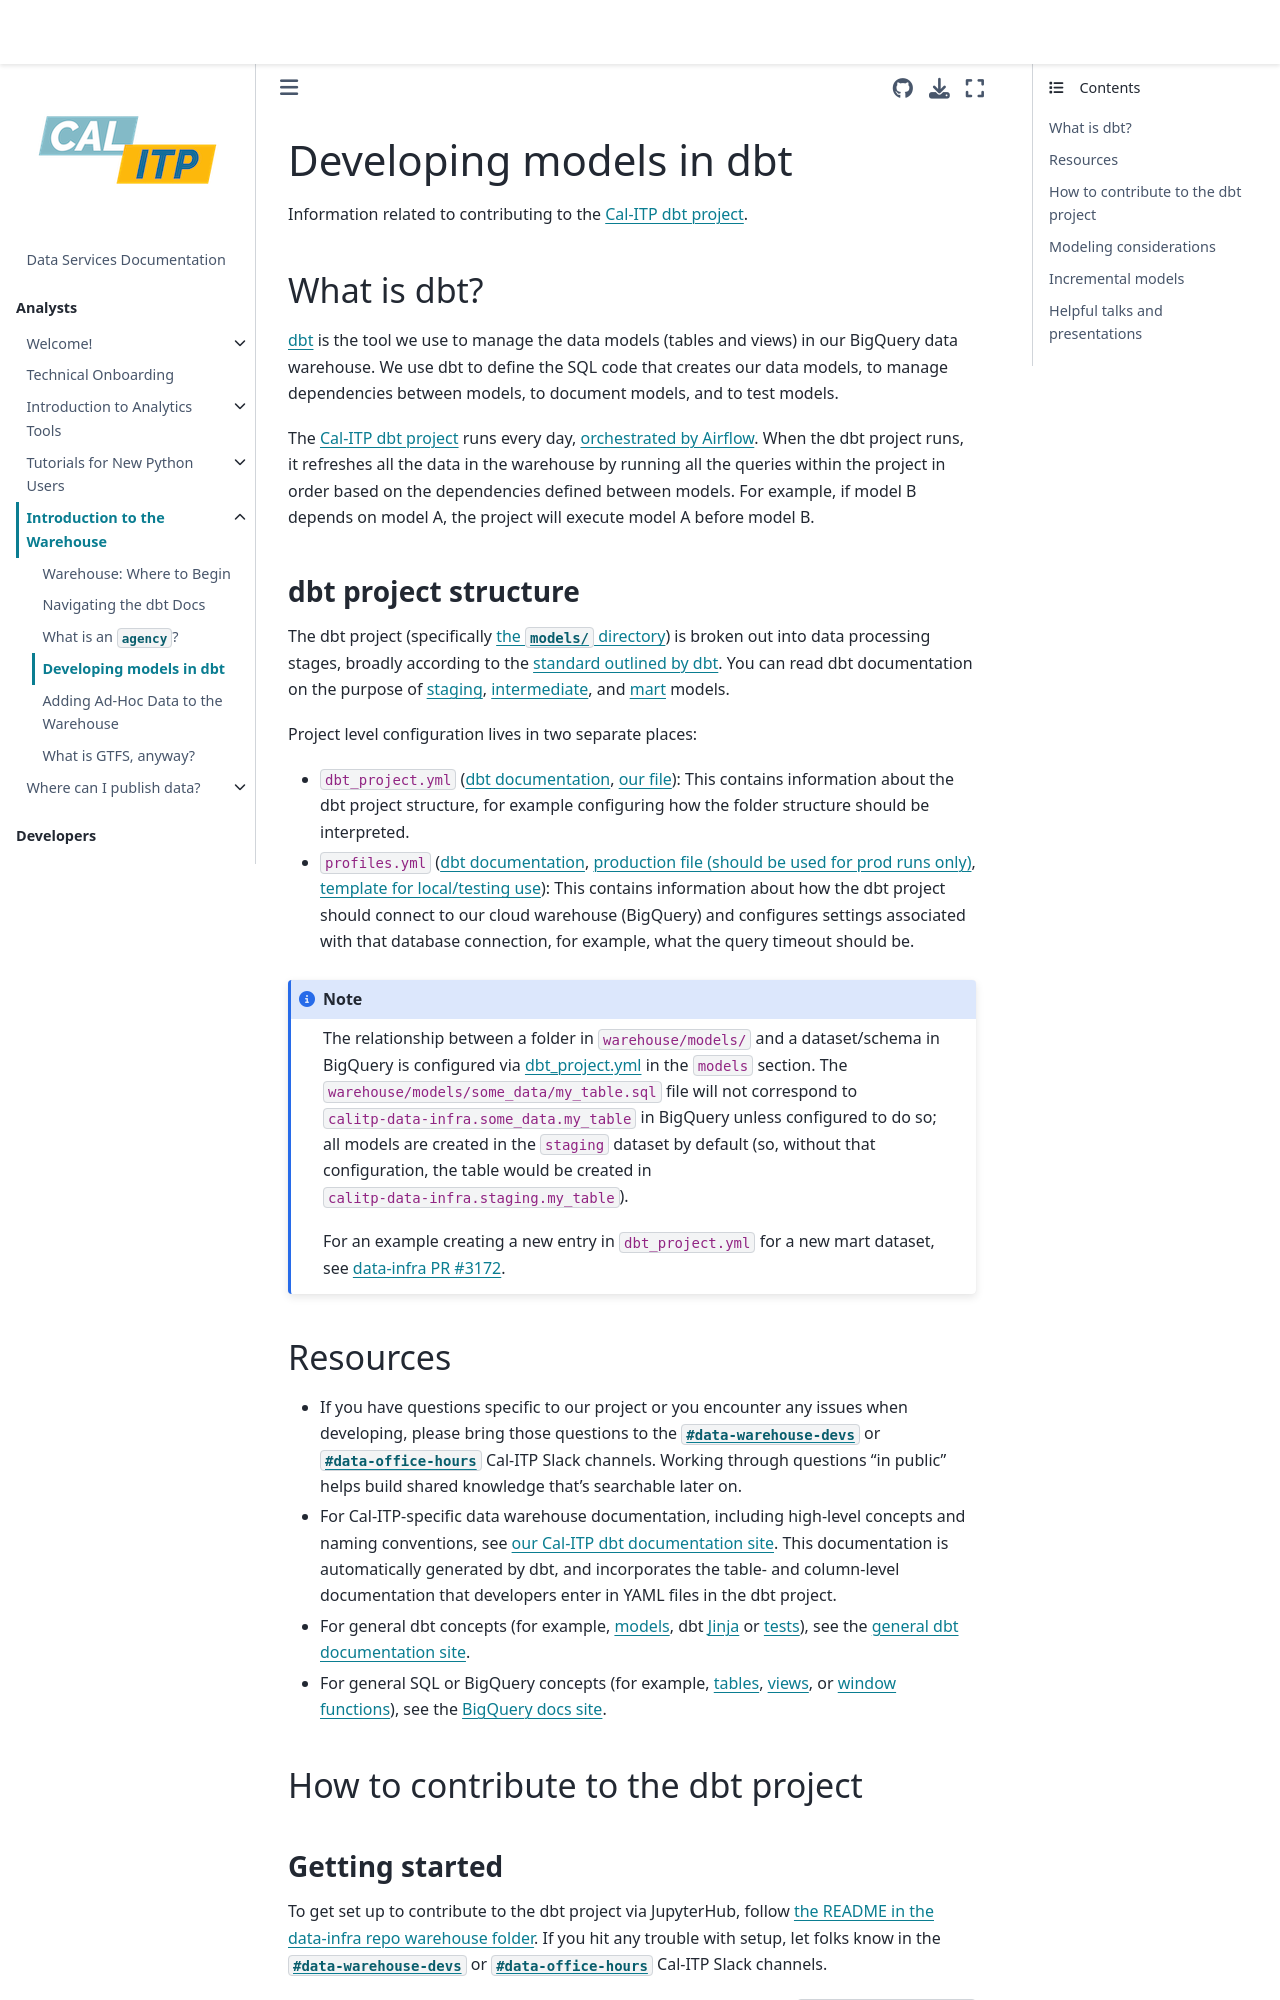

repository: cal-itp/data-infra · page: warehouse/developing_dbt_models.html · generator: mkdocs

(developing-dbt-models)=

# Developing models in dbt

Information related to contributing to the [Cal-ITP dbt project](https://github.com/cal-itp/data-infra/tree/main/warehouse).

## What is dbt?

[dbt](https://docs.getdbt.com/docs/introduction#the-power-of-dbt) is the tool we use to manage the data models (tables and views) in our BigQuery data warehouse. We use dbt to define the SQL code that creates our data models, to manage dependencies between models, to document models, and to test models.

The [Cal-ITP dbt project](https://github.com/cal-itp/data-infra/tree/main/warehouse) runs every day, [orchestrated by Airflow](https://github.com/cal-itp/data-infra/tree/main/airflow/dags/transform_warehouse). When the dbt project runs, it refreshes all the data in the warehouse by running all the queries within the project in order based on the dependencies defined between models. For example, if model B depends on model A, the project will execute model A before model B.

### dbt project structure

The dbt project (specifically [the `models/` directory](https://github.com/cal-itp/data-infra/tree/main/warehouse/models)) is broken out into data processing stages, broadly according to the [standard outlined by dbt](https://docs.getdbt.com/best-practices/how-we-structure/1-guide-overview#guide-structure-overview). You can read dbt documentation on the purpose of [staging](https://docs.getdbt.com/best-practices/how-we-structure/2-staging#staging-models), [intermediate](https://docs.getdbt.com/best-practices/how-we-structure/3-intermediate#intermediate-models), and [mart](https://docs.getdbt.com/best-practices/how-we-structure/4-marts#marts-models) models.

Project level configuration lives in two separate places:

* `dbt_project.yml` ([dbt documentation](https://docs.getdbt.com/reference/dbt_project.yml), [our file](https://github.com/cal-itp/data-infra/blob/main/warehouse/dbt_project.yml)): This contains information about the dbt project structure, for example configuring how the folder structure should be interpreted.
* `profiles.yml` ([dbt documentation](https://docs.getdbt.com/docs/core/connect-data-platform/profiles.yml), [production file (should be used for prod runs only)](https://github.com/cal-itp/data-infra/blob/main/warehouse/profiles.yml), [template for local/testing use](https://github.com/cal-itp/data-infra/tree/main/warehouse#clone-and-install-the-warehouse-project)): This contains information about how the dbt project should connect to our cloud warehouse (BigQuery) and configures settings associated with that database connection, for example, what the query timeout should be.

```{note}
The relationship between a folder in `warehouse/models/` and a dataset/schema in BigQuery is configured via [dbt_project.yml](https://github.com/cal-itp/data-infra/blob/main/warehouse/dbt_project.yml) in the `models` section. The `warehouse/models/some_data/my_table.sql` file will not correspond to `calitp-data-infra.some_data.my_table` in BigQuery unless configured to do so; all models are created in the `staging` dataset by default (so, without that configuration, the table would be created in `calitp-data-infra.staging.my_table`).

For an example creating a new entry in `dbt_project.yml` for a new mart dataset, see [data-infra PR #3172](https://github.com/cal-itp/data-infra/pull/3172).
```
